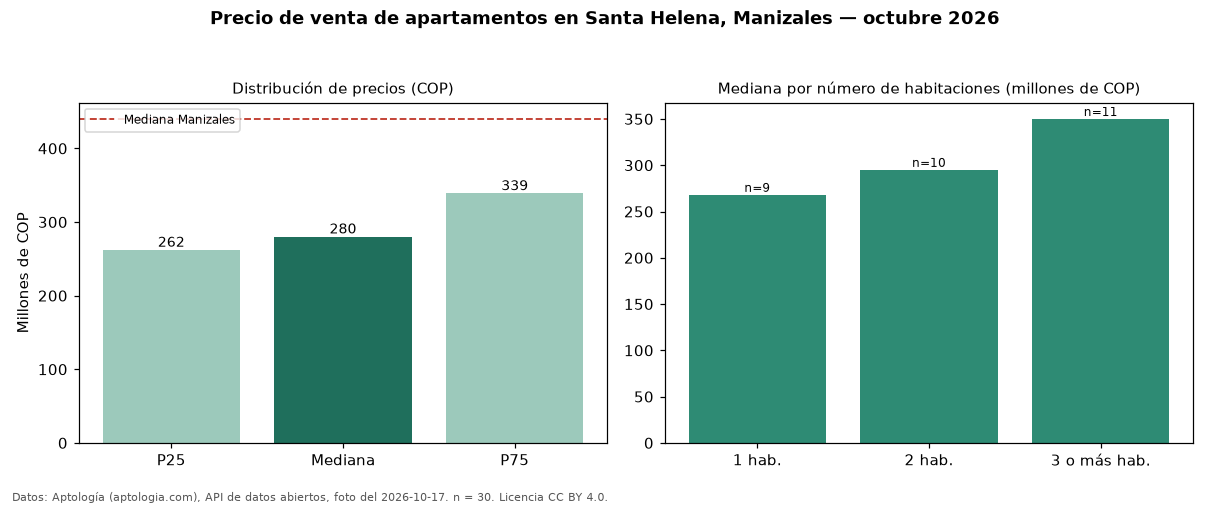

The data file committed next to this chart (first rows):
seccion, metrica, valor_cop, n
precio, p25, 262000000, 30
precio, mediana, 280000000, 30
precio, p75, 338750000, 30
precio, minimo, 250000000, 30
precio, maximo, 440000000, 30
parqueadero, avisos_con_parqueadero, 16, 30
parqueadero, mediana_con_parqueadero, 277500000, 16
habitaciones, 1, 268000000, 9
habitaciones, 2, 295000000, 10
habitaciones, 3+, 350000000, 11
ciudad, mediana_ciudad, 440000000, 
fuente, fecha_foto, 2026-10-17, 
fuente, atribucion, https://www.aptologia.com/venta/manizale…, 
